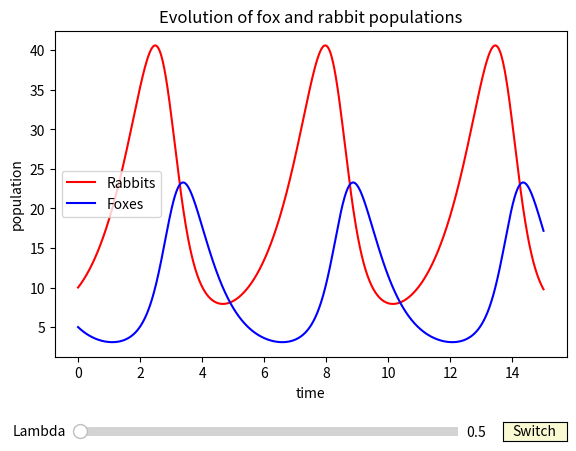

Python code for this plot:
# Lotka-Volterra integrator
#
# [redacted]
#
import numpy as np
import pylab as p
import matplotlib.pyplot as plt
from matplotlib.widgets import Slider, Button, RadioButtons
from scipy import integrate

a = 1.
b = 0.1
c = 1.5
d = 0.75
lambdaMin = 0.0
lambdaMax = 30.0
lambdaInit = 0.5
pLambda = lambdaInit
dLambda = 0.1
fig, ax = plt.subplots()
plt.subplots_adjust(left=0.1, bottom=0.2)
t = np.arange(0.0, 1.0, 0.001)
mainPlotAxes = None

def dX_dt(X, t=0):
    """ Return the growth rate of fox and rabbit populations. """
    return np.array([ a*X[0] -   b*X[0]*X[1] ,
                     -c*X[1] + d*b*X[0]*X[1] ])

def drawChart(pLambda):
    # Use lambda
    a = pLambda * c
    
    # Integrate
    t = np.linspace(0, 15, 1000)              # time
    X0 = np.array([10, 5])                     # initials conditions: 10 rabbits and 5 foxes
    X, infodict = integrate.odeint(dX_dt, X0, t, full_output=True)
    infodict['message']                     # >>> 'Integration successful.'

    # Display
    rabbits, foxes = X.T
    plt.cla()
    #if mainPlotAxes is not None:
    #    plt.axes = mainPlotAxes
    #ax = fig.gca()
    #legend = ax.legend()
    #legend.remove()
    plt.plot(t, rabbits, 'r-', label='Rabbits')
    plt.plot(t, foxes  , 'b-', label='Foxes')
    plt.legend(loc='best')
    plt.xlabel('time')
    plt.ylabel('population')
    plt.title('Evolution of fox and rabbit populations')
    fig.canvas.draw_idle()
    mainPlotAxes = plt.axes
    
drawChart(lambdaInit)

# Lambda slider
axcolor = 'lightgoldenrodyellow'
axlambda = plt.axes([0.13, 0.025, 0.6, 0.04], facecolor=axcolor)
slambda = Slider(axlambda, 'Lambda', lambdaMin, lambdaMax, valinit=lambdaInit, valstep=dLambda)
def update(val):
    plambda = slambda.val
    drawChart(plambda)
slambda.on_changed(update)

# Switch control
switchax = plt.axes([0.8, 0.025, 0.1, 0.04])
button = Button(switchax, 'Switch', color=axcolor, hovercolor='0.475')
def reset(event):
    slambda.reset()
button.on_clicked(reset)

plt.show()
